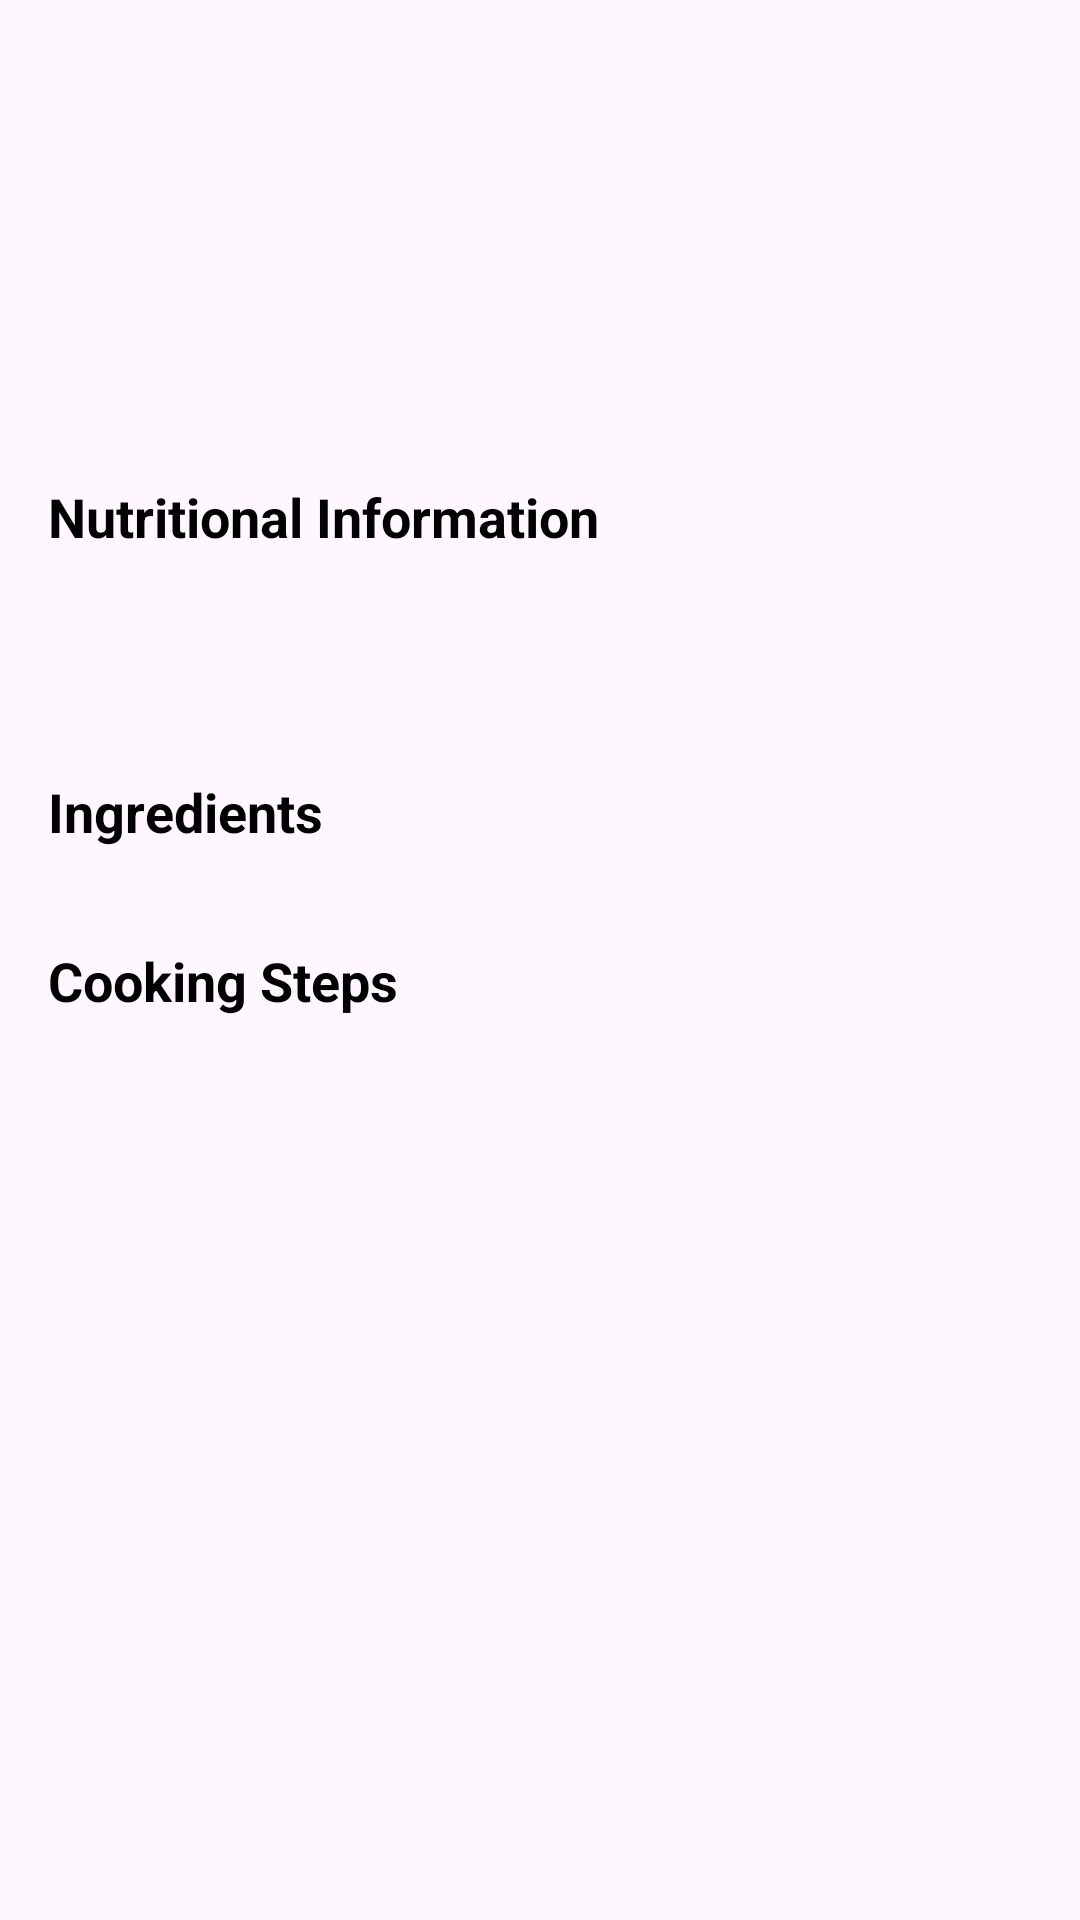

Produce the Android XML layout that renders to this screen, including the resource entries it uses.
<!-- AndroidManifest.xml: application theme Theme.Cookeddd -->
<!-- res/layout/activity_recipe_detail.xml -->
<?xml version="1.0" encoding="utf-8"?>
<ScrollView xmlns:android="http://schemas.android.com/apk/res/android"
    xmlns:app="http://schemas.android.com/apk/res-auto"
    xmlns:tools="http://schemas.android.com/tools"
    android:layout_width="match_parent"
    android:layout_height="match_parent"
    tools:context=".RecipeDetailActivity">

    <androidx.constraintlayout.widget.ConstraintLayout
        android:layout_width="match_parent"
        android:layout_height="wrap_content"
        android:padding="16dp">

        <ImageView
            android:id="@+id/ivRecipeImage"
            android:layout_width="120dp"
            android:layout_height="120dp"
            android:contentDescription="Imagen de receta"
            app:layout_constraintStart_toStartOf="parent"
            app:layout_constraintTop_toTopOf="parent"
            tools:src="@drawable/yogurt_bowl" />

        <TextView
            android:id="@+id/tvRecipeTitle"
            android:layout_width="0dp"
            android:layout_height="wrap_content"
            android:layout_marginStart="16dp"
            android:textColor="@android:color/black"
            android:textSize="24sp"
            android:textStyle="bold"
            app:layout_constraintEnd_toEndOf="parent"
            app:layout_constraintStart_toEndOf="@+id/ivRecipeImage"
            app:layout_constraintTop_toTopOf="parent"
            tools:text="Greek Yogurt Bowl" />

        <TextView
            android:id="@+id/tvRecipeDescription"
            android:layout_width="0dp"
            android:layout_height="wrap_content"
            android:layout_marginStart="16dp"
            android:layout_marginTop="8dp"
            android:textSize="16sp"
            app:layout_constraintEnd_toEndOf="parent"
            app:layout_constraintStart_toEndOf="@+id/ivRecipeImage"
            app:layout_constraintTop_toBottomOf="@+id/tvRecipeTitle"
            tools:text="A protein-rich breakfast that keeps you full longer" />

        <TextView
            android:id="@+id/tvNutritionalInfoTitle"
            android:layout_width="wrap_content"
            android:layout_height="wrap_content"
            android:layout_marginTop="24dp"
            android:text="@string/nutritional_info"
            android:textColor="@android:color/black"
            android:textSize="18sp"
            android:textStyle="bold"
            app:layout_constraintStart_toStartOf="parent"
            app:layout_constraintTop_toBottomOf="@+id/ivRecipeImage" />

        <TextView
            android:id="@+id/tvCalories"
            android:layout_width="wrap_content"
            android:layout_height="wrap_content"
            android:layout_marginTop="8dp"
            app:layout_constraintStart_toStartOf="parent"
            app:layout_constraintTop_toBottomOf="@+id/tvNutritionalInfoTitle"
            tools:text="Calories: 220" />

        <TextView
            android:id="@+id/tvProtein"
            android:layout_width="wrap_content"
            android:layout_height="wrap_content"
            android:layout_marginStart="16dp"
            android:layout_marginTop="8dp"
            app:layout_constraintStart_toEndOf="@+id/tvCalories"
            app:layout_constraintTop_toBottomOf="@+id/tvNutritionalInfoTitle"
            tools:text="Protein: 22g" />

        <TextView
            android:id="@+id/tvCarbs"
            android:layout_width="wrap_content"
            android:layout_height="wrap_content"
            android:layout_marginTop="4dp"
            app:layout_constraintStart_toStartOf="parent"
            app:layout_constraintTop_toBottomOf="@+id/tvCalories"
            tools:text="Carbs: 26g" />

        <TextView
            android:id="@+id/tvFat"
            android:layout_width="wrap_content"
            android:layout_height="wrap_content"
            android:layout_marginStart="16dp"
            android:layout_marginTop="4dp"
            app:layout_constraintStart_toEndOf="@+id/tvCarbs"
            app:layout_constraintTop_toBottomOf="@+id/tvProtein"
            tools:text="Fat: 4g" />

        <TextView
            android:id="@+id/tvIngredientsTitle"
            android:layout_width="wrap_content"
            android:layout_height="wrap_content"
            android:layout_marginTop="24dp"
            android:text="@string/ingredients"
            android:textColor="@android:color/black"
            android:textSize="18sp"
            android:textStyle="bold"
            app:layout_constraintStart_toStartOf="parent"
            app:layout_constraintTop_toBottomOf="@+id/tvCarbs" />

        <androidx.recyclerview.widget.RecyclerView
            android:id="@+id/rvIngredients"
            android:layout_width="0dp"
            android:layout_height="wrap_content"
            android:layout_marginTop="8dp"
            app:layout_constraintEnd_toEndOf="parent"
            app:layout_constraintStart_toStartOf="parent"
            app:layout_constraintTop_toBottomOf="@+id/tvIngredientsTitle" />

        <TextView
            android:id="@+id/tvStepsTitle"
            android:layout_width="wrap_content"
            android:layout_height="wrap_content"
            android:layout_marginTop="24dp"
            android:text="@string/steps"
            android:textColor="@android:color/black"
            android:textSize="18sp"
            android:textStyle="bold"
            app:layout_constraintStart_toStartOf="parent"
            app:layout_constraintTop_toBottomOf="@+id/rvIngredients" />

        <androidx.recyclerview.widget.RecyclerView
            android:id="@+id/rvSteps"
            android:layout_width="0dp"
            android:layout_height="wrap_content"
            android:layout_marginTop="8dp"
            app:layout_constraintEnd_toEndOf="parent"
            app:layout_constraintStart_toStartOf="parent"
            app:layout_constraintTop_toBottomOf="@+id/tvStepsTitle" />

    </androidx.constraintlayout.widget.ConstraintLayout>
</ScrollView>
<!-- resources referenced by this layout -->
<resources>
  <!-- drawable yogurt_bowl (drawable) -->
  <?xml version="1.0" encoding="utf-8"?>
  
  <vector xmlns:android="http://schemas.android.com/apk/res/android"
      android:width="24dp"
      android:height="24dp"
      android:viewportWidth="24"
      android:viewportHeight="24">
      <path
          android:fillColor="#FFFFFF"
          android:pathData="M12,2C6.48,2 2,6.48 2,12s4.48,10 10,10 10,-4.48 10,-10S17.52,2 12,2zM12,20c-4.41,0 -8,-3.59 -8,-8s3.59,-8 8,-8 8,3.59 8,8 -3.59,8 -8,8zM11,9.5h2v5h-2zM11,6.5h2v2h-2z" />
      <path
          android:fillColor="#9C27B0"
          android:pathData="M12,7m-2,0a2,2 0,1 1,4 0a2,2 0,1 1,-4 0" />
      <path
          android:fillColor="#E91E63"
          android:pathData="M9,11m-1.5,0a1.5,1.5 0,1 1,3 0a1.5,1.5 0,1 1,-3 0" />
      <path
          android:fillColor="#3F51B5"
          android:pathData="M15,11m-1.5,0a1.5,1.5 0,1 1,3 0a1.5,1.5 0,1 1,-3 0" />
  </vector>
  <string name="ingredients">Ingredients</string>
  <string name="nutritional_info">Nutritional Information</string>
  <string name="steps">Cooking Steps</string>
  <style name="Theme.Cookeddd" parent="Base.Theme.Cookeddd" />
  <style name="Base.Theme.Cookeddd" parent="Theme.Material3.DayNight.NoActionBar">
          
          
      </style>
</resources>
